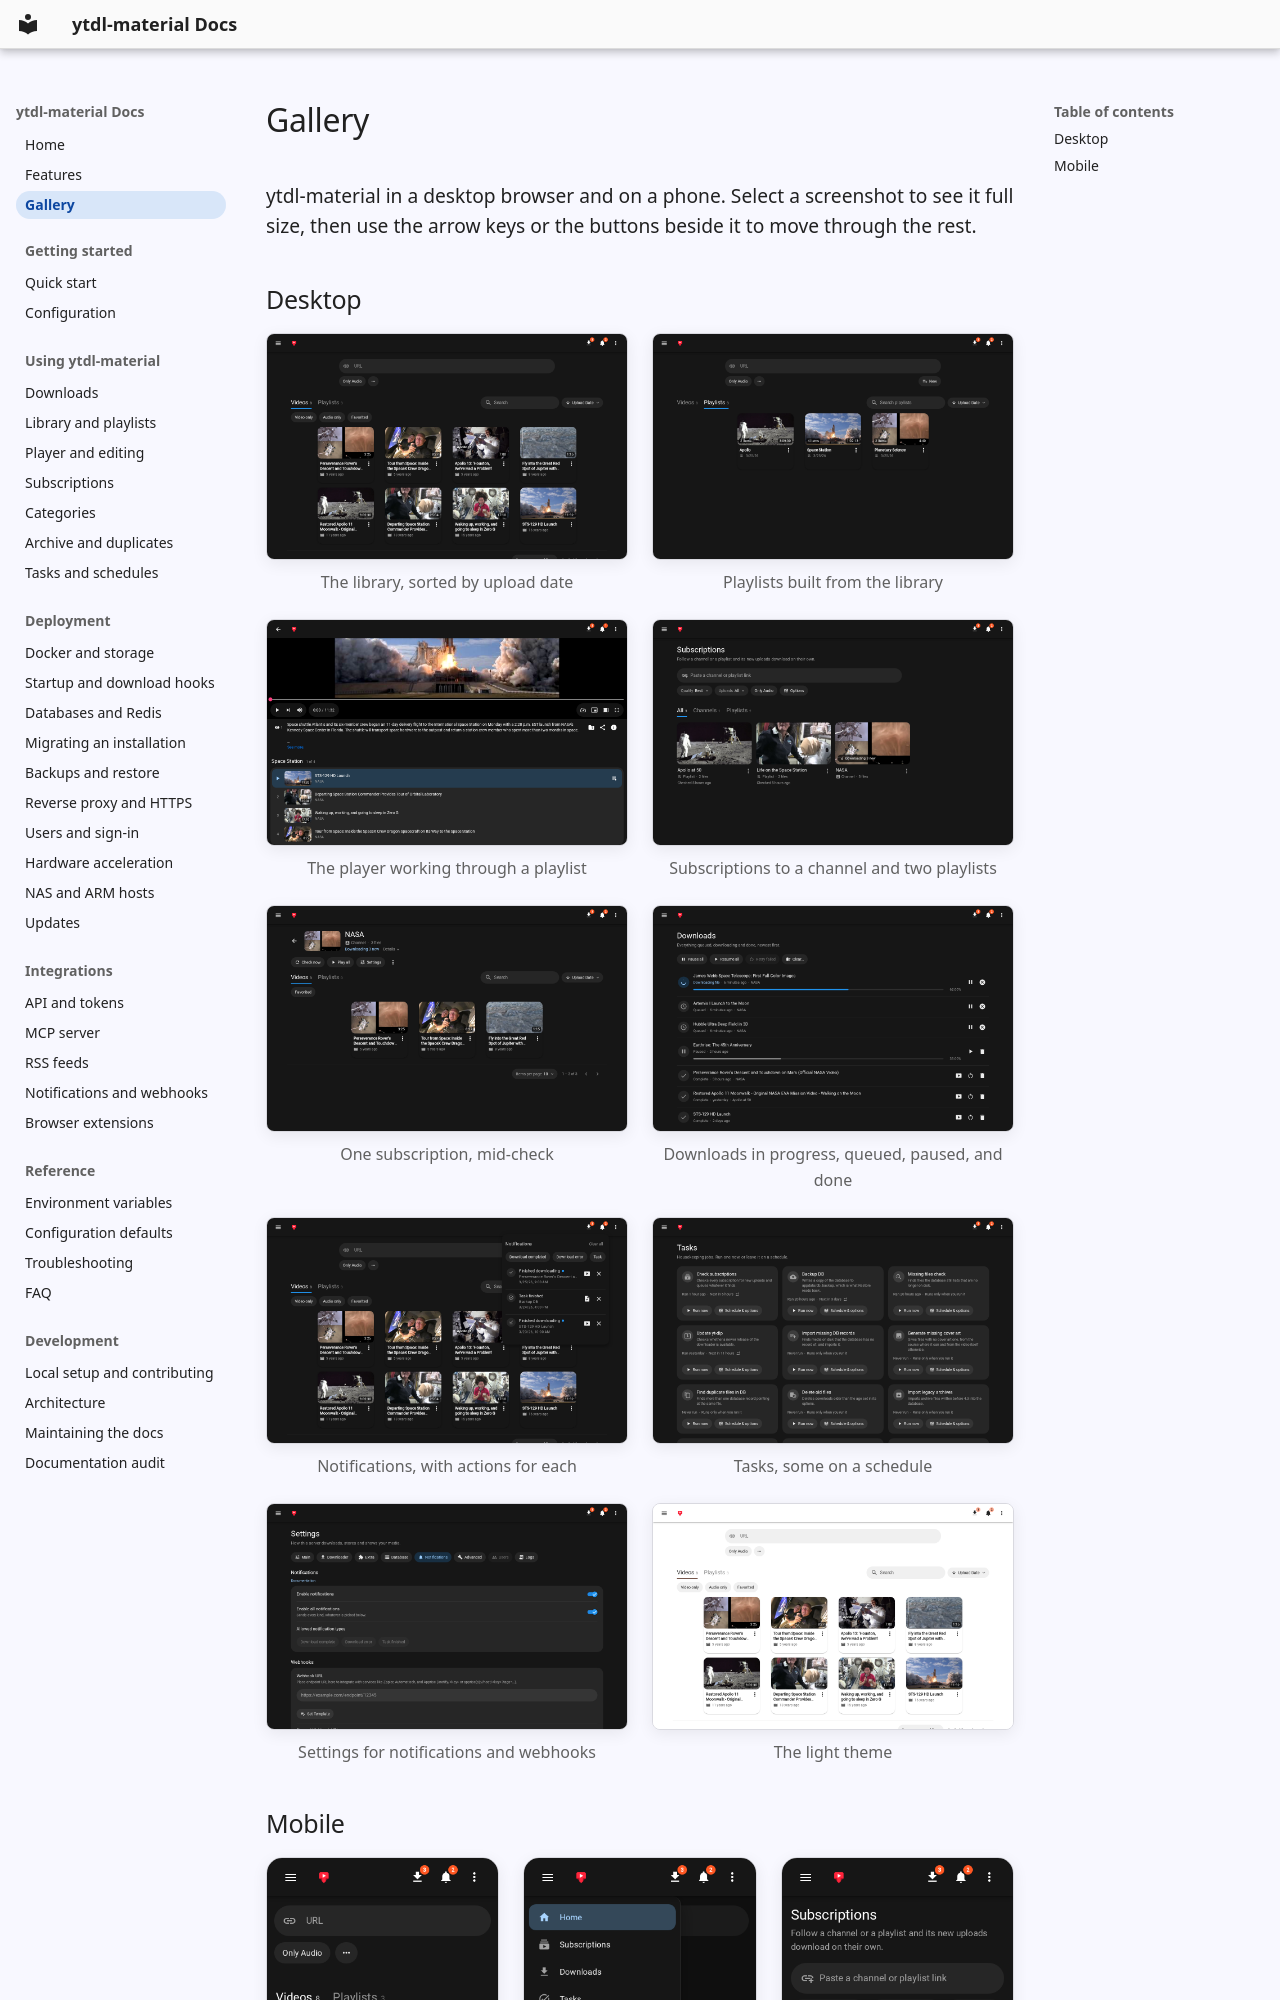

repository: voc0der/ytdl-material · page: gallery/index.html · generator: mkdocs

# Gallery

ytdl-material in a desktop browser and on a phone. Select a screenshot to see it full size, then use the arrow keys or the buttons beside it to move through the rest.
{ .docs-intro }

## Desktop

<div class="gallery" data-shape="desktop" markdown>

<figure markdown="span">
[![The library's Videos tab: eight NASA videos in a grid of thumbnails, newest upload first, with the URL box, search, and filters above](images/gallery/desktop-library.png){ width="1280" height="800" loading="lazy" }](images/gallery/desktop-library.png)
<figcaption>The library, sorted by upload date</figcaption>
</figure>

<figure markdown="span">
[![The library's Playlists tab with three playlists, each showing its first video, running time, and item count](images/gallery/desktop-playlists.png){ width="1280" height="800" loading="lazy" }](images/gallery/desktop-playlists.png)
<figcaption>Playlists built from the library</figcaption>
</figure>

<figure markdown="span">
[![The player showing a shuttle launch, with the video's description and the Space Station playlist listed underneath](images/gallery/desktop-player.png){ width="1280" height="800" loading="lazy" }](images/gallery/desktop-player.png)
<figcaption>The player working through a playlist</figcaption>
</figure>

<figure markdown="span">
[![The Subscriptions page with a channel and two playlists; the channel's card says it is downloading three new videos](images/gallery/desktop-subscriptions.png){ width="1280" height="800" loading="lazy" }](images/gallery/desktop-subscriptions.png)
<figcaption>Subscriptions to a channel and two playlists</figcaption>
</figure>

<figure markdown="span">
[![A channel subscription's page: downloading three new videos, with the check's details folded away and its videos and playlists under separate tabs](images/gallery/desktop-subscription.png){ width="1280" height="800" loading="lazy" }](images/gallery/desktop-subscription.png)
<figcaption>One subscription, mid-check</figcaption>
</figure>

<figure markdown="span">
[![The Downloads page: one download in progress at 62 percent, two queued, one paused, and three complete](images/gallery/desktop-downloads.png){ width="1280" height="800" loading="lazy" }](images/gallery/desktop-downloads.png)
<figcaption>Downloads in progress, queued, paused, and done</figcaption>
</figure>

<figure markdown="span">
[![The notifications panel open over the library, listing two finished downloads and a finished backup task](images/gallery/desktop-notifications.png){ width="1280" height="800" loading="lazy" }](images/gallery/desktop-notifications.png)
<figcaption>Notifications, with actions for each</figcaption>
</figure>

<figure markdown="span">
[![The Tasks page: each task's card says when it last ran and, for scheduled ones, when it runs next](images/gallery/desktop-tasks.png){ width="1280" height="800" loading="lazy" }](images/gallery/desktop-tasks.png)
<figcaption>Tasks, some on a schedule</figcaption>
</figure>

<figure markdown="span">
[![The Settings page on its Notifications tab, with notification types and webhook fields](images/gallery/desktop-settings.png){ width="1280" height="800" loading="lazy" }](images/gallery/desktop-settings.png)
<figcaption>Settings for notifications and webhooks</figcaption>
</figure>
